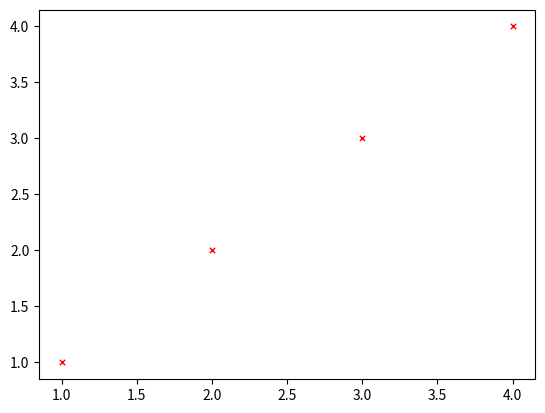

Here is the Python script that generated this plot:
# -*- coding: utf-8 -*-
"""
Created on Mon Dec  3 21:04:32 2018

@author: Jingjing
"""

import matplotlib.pyplot as plt

def plotData(x, y):
    plt.figure()
    plt.scatter(x, y, s=15, c='r', marker='x', linewidths=1, label="Training data")
    plt.show()
    
    
if __name__ == "__main__":
    plotData([1,2,3,4], [1,2,3,4])